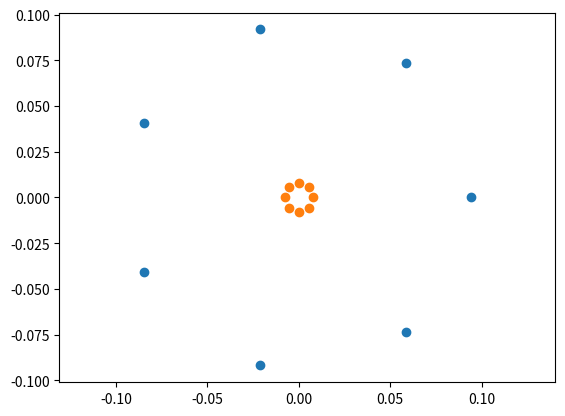

This chart was generated by the following Python code:
import scipy.linalg as la
import numpy as np
import matplotlib.pyplot as plt

def ring_matrix(n,t):
    first_row = np.zeros(n)
    first_row[1]=1
    first_row[n-1]=1
    W = np.matrix(la.circulant(first_row))
    D = np.matrix(np.diag(np.ones(n)*2))
    D_inverse = la.inv(D)
    M = np.dot(D_inverse, W)    
    D_sqrt = np.sqrt(D)
    D_sqrt_inverse = la.inv(D_sqrt)
    S = np.dot(np.dot(D_sqrt_inverse, W), D_sqrt_inverse)
    dftmtx = np.matrix(np.fft.fft(np.eye(n)))/np.sqrt(n)
    Lambda = np.dot(np.dot(dftmtx.getH(), S), dftmtx)
    if n % 2 == 0:
        index_1 = int((n-2)/2)
        index_2 = int((n+2)/2)
    else:
        index_1 = int((n-1)/2)
        index_2 = int((n+1)/2)
    lambda_1 = Lambda[index_1,index_1].real
    lambda_2 = Lambda[index_2,index_2].real
    v_1 = dftmtx[index_1]
    v_2 = dftmtx[index_2]
    u_1 = ((v_1+v_2)/2).real
    u_2 = (1j*(v_1-v_2)/2).real
    p_1 = u_1/np.linalg.norm(u_1)
    p_2_temp = u_2 - float(u_2*p_1.transpose())*p_1
    p_2 = p_2_temp/np.linalg.norm(p_2_temp)
    phi_1 = p_1/2
    phi_2 = p_2/2
    row_dim1 = lambda_1 ** t * phi_1
    row_dim2 = lambda_2 ** t * phi_2
    x,y = row_dim1.tolist()[0],row_dim2.tolist()[0]
    plt.plot(x,y,"o")
    plt.axis('equal')
    plt.show()

ring_matrix(7,10)
ring_matrix(8,10)